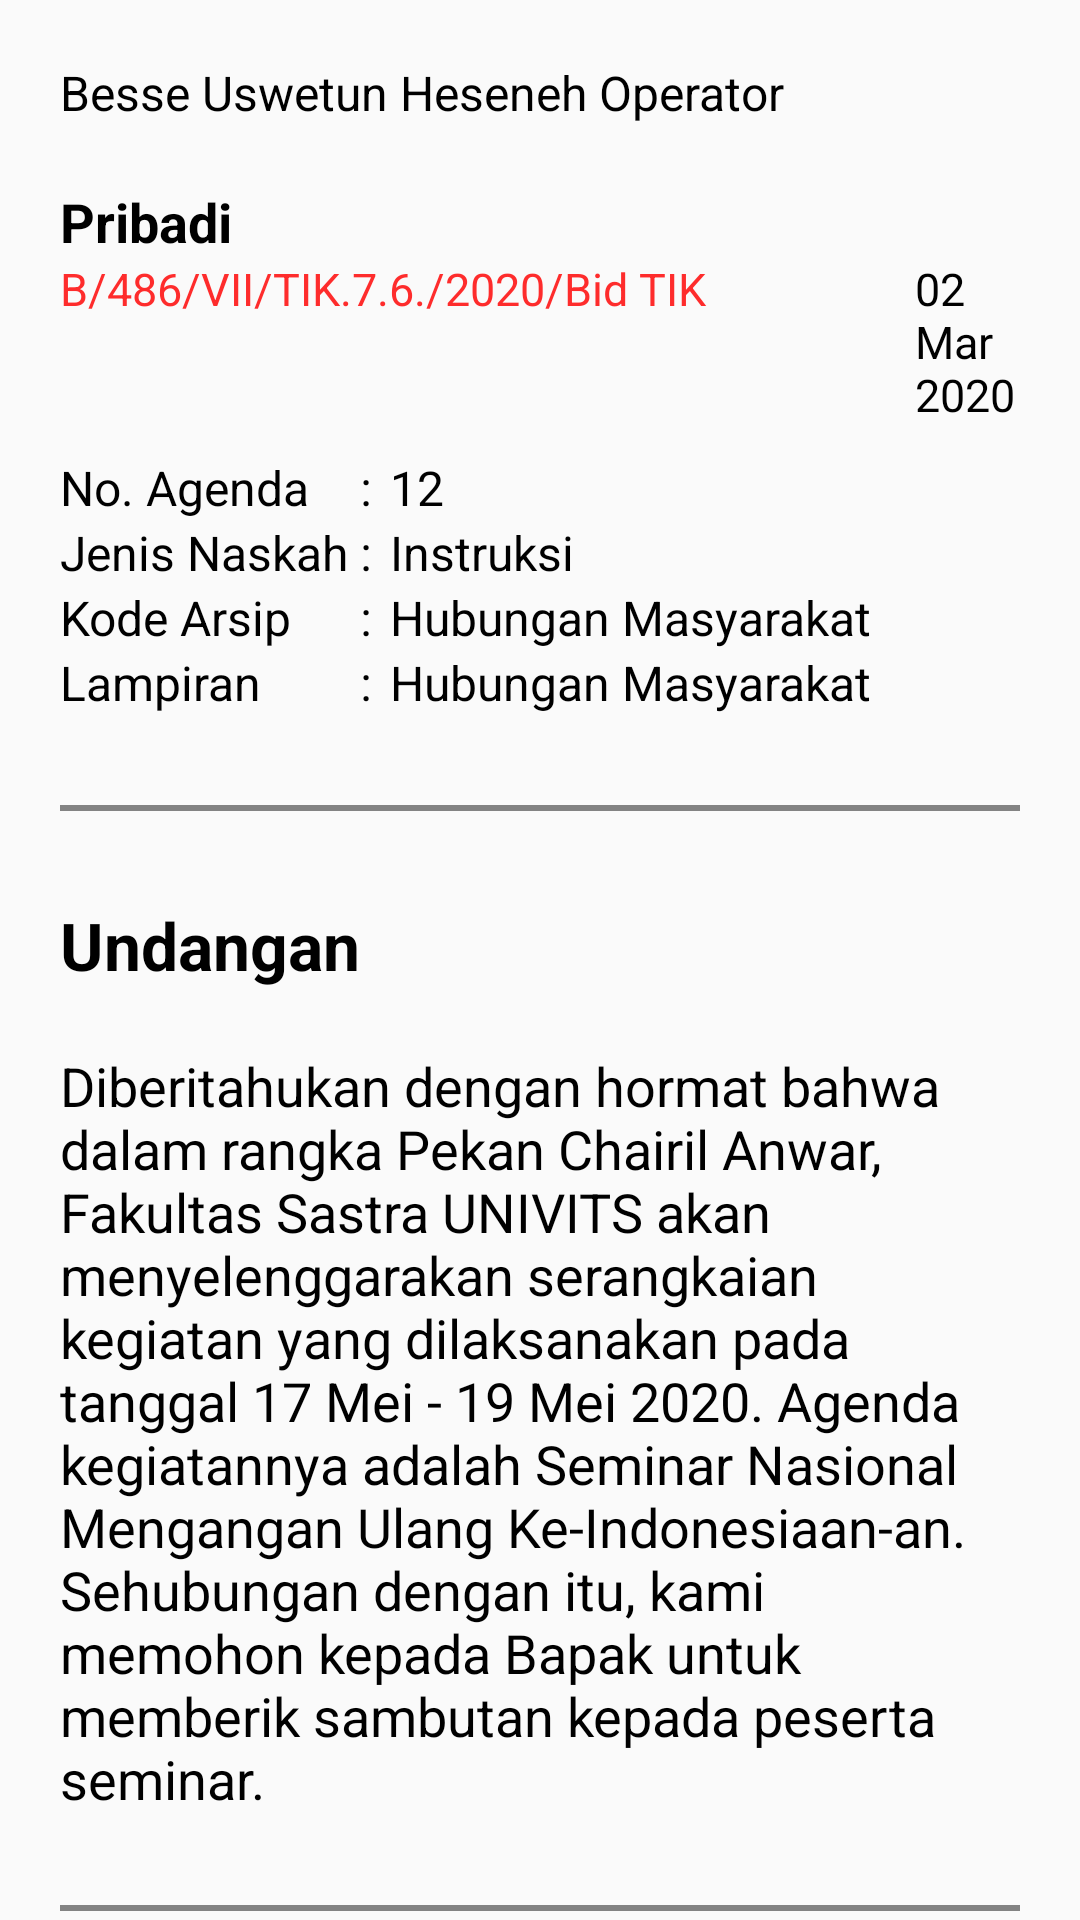

Write the Android layout XML for this screen, with the resource values it uses.
<!-- AndroidManifest.xml: application theme AppTheme -->
<!-- res/layout/detail_surat_keluar.xml -->
<?xml version="1.0" encoding="utf-8"?>
<ScrollView
    xmlns:android="http://schemas.android.com/apk/res/android"
    xmlns:app="http://schemas.android.com/apk/res-auto"
    xmlns:tools="http://schemas.android.com/tools"
    android:layout_width="match_parent"
    android:layout_height="match_parent"
    tools:context=".DetailSuratKeluarActivity"
    android:orientation="vertical">

    <LinearLayout
        android:layout_width="match_parent"
        android:layout_height="match_parent"
        android:orientation="vertical"
        android:layout_marginLeft="20dp"
        android:layout_marginRight="20dp"
        android:layout_marginTop="20dp"
        android:layout_marginBottom="20dp">


        <LinearLayout
            android:layout_width="wrap_content"
            android:layout_height="wrap_content"
            android:orientation="vertical">

            <TextView
                android:id="@+id/asal"
                android:layout_width="wrap_content"
                android:layout_height="wrap_content"
                android:text="Besse Uswetun Heseneh Operator"
                android:textColor="@color/colorBlack"
                android:textSize="16sp" />
        </LinearLayout>

        <TextView
            android:id="@+id/derajat_surat"
            android:layout_width="wrap_content"
            android:layout_height="wrap_content"
            android:layout_marginTop="20sp"
            android:text="Pribadi"
            android:textStyle="bold"
            android:textColor="@color/colorBlack"
            android:textSize="18sp"/>

        <LinearLayout
            android:layout_width="match_parent"
            android:layout_height="wrap_content"
            android:orientation="horizontal">

            <TextView
                android:id="@+id/no_surat"
                android:layout_width="280dp"
                android:layout_height="wrap_content"
                android:text="B/486/VII/TIK.7.6./2020/Bid TIK"
                android:textColor="@color/colorBackgroud"
                android:textSize="15dp"
                android:layout_marginRight="5dp"/>

            <TextView
                android:id="@+id/tanggal"
                android:layout_width="wrap_content"
                android:layout_height="wrap_content"
                android:text="02 Mar 2020"
                android:textColor="@color/colorBlack"
                android:textSize="15dp"/>
        </LinearLayout>

        <LinearLayout
            android:layout_width="match_parent"
            android:layout_height="wrap_content"
            android:layout_marginTop="10dp"
            android:orientation="horizontal">

            <LinearLayout
                android:layout_width="wrap_content"
                android:layout_height="wrap_content"
                android:orientation="vertical">

                <TextView
                    android:layout_width="100dp"
                    android:layout_height="wrap_content"
                    android:text="No. Agenda"
                    android:textColor="@color/colorBlack"
                    android:textSize="16sp"/>

                <TextView
                    android:layout_width="100dp"
                    android:layout_height="wrap_content"
                    android:text="Jenis Naskah"
                    android:textColor="@color/colorBlack"
                    android:textSize="16sp"/>

                <TextView
                    android:layout_width="100dp"
                    android:layout_height="wrap_content"
                    android:text="Kode Arsip"
                    android:textColor="@color/colorBlack"
                    android:textSize="16sp"/>
                <TextView
                    android:layout_width="100dp"
                    android:layout_height="wrap_content"
                    android:text="Lampiran"
                    android:textColor="@color/colorBlack"
                    android:textSize="16sp"/>

            </LinearLayout>

            <LinearLayout
                android:layout_width="wrap_content"
                android:layout_height="wrap_content"
                android:orientation="vertical">

                <TextView
                    android:layout_width="10dp"
                    android:layout_height="wrap_content"
                    android:text=":"
                    android:textColor="@color/colorBlack"
                    android:textSize="16sp" />

                <TextView
                    android:layout_width="10dp"
                    android:layout_height="wrap_content"
                    android:text=":"
                    android:textColor="@color/colorBlack"
                    android:textSize="16sp" />

                <TextView
                    android:layout_width="10dp"
                    android:layout_height="wrap_content"
                    android:text=":"
                    android:textColor="@color/colorBlack"
                    android:textSize="16sp" />
                <TextView
                    android:layout_width="10dp"
                    android:layout_height="wrap_content"
                    android:text=":"
                    android:textColor="@color/colorBlack"
                    android:textSize="16sp" />

            </LinearLayout>

            <LinearLayout
                android:layout_width="wrap_content"
                android:layout_height="wrap_content"
                android:orientation="vertical">

                <TextView
                    android:id="@+id/no_agenda"
                    android:layout_width="wrap_content"
                    android:layout_height="wrap_content"
                    android:text="12"
                    android:textColor="@color/colorBlack"
                    android:textSize="16sp" />

                <TextView
                    android:id="@+id/jenis_naskah_dinas"
                    android:layout_width="wrap_content"
                    android:layout_height="wrap_content"
                    android:text="Instruksi"
                    android:textColor="@color/colorBlack"
                    android:textSize="16sp" />

                <TextView
                    android:id="@+id/kode_arsip"
                    android:layout_width="wrap_content"
                    android:layout_height="wrap_content"
                    android:text="Hubungan Masyarakat"
                    android:textColor="@color/colorBlack"
                    android:textSize="16sp" />
                <TextView
                    android:id="@+id/lampiran"
                    android:layout_width="wrap_content"
                    android:layout_height="wrap_content"
                    android:text="Hubungan Masyarakat"
                    android:textColor="@color/colorBlack"
                    android:textSize="16sp" />

            </LinearLayout>


        </LinearLayout>

        <LinearLayout
            android:layout_width="match_parent"
            android:layout_height="match_parent"
            android:layout_marginTop="30dp">

            <View
                android:layout_width="match_parent"
                android:visibility="visible"
                android:layout_height="2dp"
                android:background="@color/colorAbu"/>
        </LinearLayout>

        <TextView
            android:id="@+id/perihal"
            android:layout_width="wrap_content"
            android:layout_height="wrap_content"
            android:text="Undangan"
            android:layout_marginTop="30dp"
            android:textColor="@color/colorBlack"
            android:textStyle="bold"
            android:textSize="22sp"/>

        <TextView
            android:id="@+id/isi_ringkas"
            android:layout_width="wrap_content"
            android:layout_height="wrap_content"
            android:text="Diberitahukan dengan hormat bahwa dalam rangka Pekan Chairil Anwar, Fakultas Sastra UNIVITS akan menyelenggarakan serangkaian kegiatan yang dilaksanakan pada tanggal 17 Mei - 19 Mei 2020. Agenda kegiatannya adalah Seminar Nasional Mengangan Ulang Ke-Indonesiaan-an. Sehubungan dengan itu, kami memohon kepada Bapak untuk memberik sambutan kepada peserta seminar."
            android:layout_marginTop="20dp"
            android:textColor="@color/colorBlack"
            android:textSize="18sp"/>

        <LinearLayout
            android:layout_width="match_parent"
            android:layout_height="match_parent"
            android:layout_marginTop="30dp">

            <View
                android:layout_width="match_parent"
                android:visibility="visible"
                android:layout_height="2dp"
                android:background="@color/colorAbu"/>
        </LinearLayout>


    </LinearLayout>
</ScrollView>
<!-- resources referenced by this layout -->
<resources>
  <color name="colorAbu">#838383</color>
  <color name="colorBackgroud">#FE2C2C</color>
  <color name="colorBlack">#000000</color>
  <style name="AppTheme" parent="Theme.AppCompat.Light.NoActionBar">
          
          <item name="colorPrimary">@color/colorPrimary</item>
          <item name="colorPrimaryDark">@color/colorPrimaryDark</item>
          <item name="colorAccent">@color/colorAccent</item>
      </style>
  <color name="colorPrimary">#008577</color>
  <color name="colorPrimaryDark">#00574B</color>
  <color name="colorAccent">#D81B60</color>
</resources>
